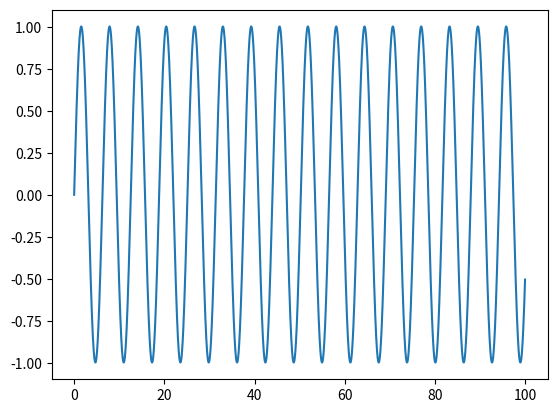

Write the Python code that produced this figure. (Note: this script raises an exception after producing the figure.)
# -*- coding: utf-8 -*-
"""
Created on Mon Nov 19 17:59:58 2018

@author: A_lifePC

中心差分法の微分のテスト
cosを微分しています(sinを出力できるのが理想)
"""

import math
import matplotlib.pyplot as plt
import numpy as np

def f(t):
    return math.cos(t)

DELTA_T = 0.001
MAX_T = 100.0

t = 0.0 # t初期値
x = 0.0 # t=0でのx

x_hist = [x]
t_hist = [t]

while t < MAX_T:
    x += 2*f(t-DELTA_T)*DELTA_T
    t += 2*DELTA_T
    x_hist.append(x)
    t_hist.append(t)

# 数値解のプロット 
plt.plot(t_hist, x_hist)

# 厳密解(sin(t))のプロット
t = np.linspace(0, MAX_T, 1/DELTA_T)
x = np.sin(t)
plt.plot(t, x)

plt.xlim(0, MAX_T)
plt.ylim(-1.3, 1.3)

plt.show()